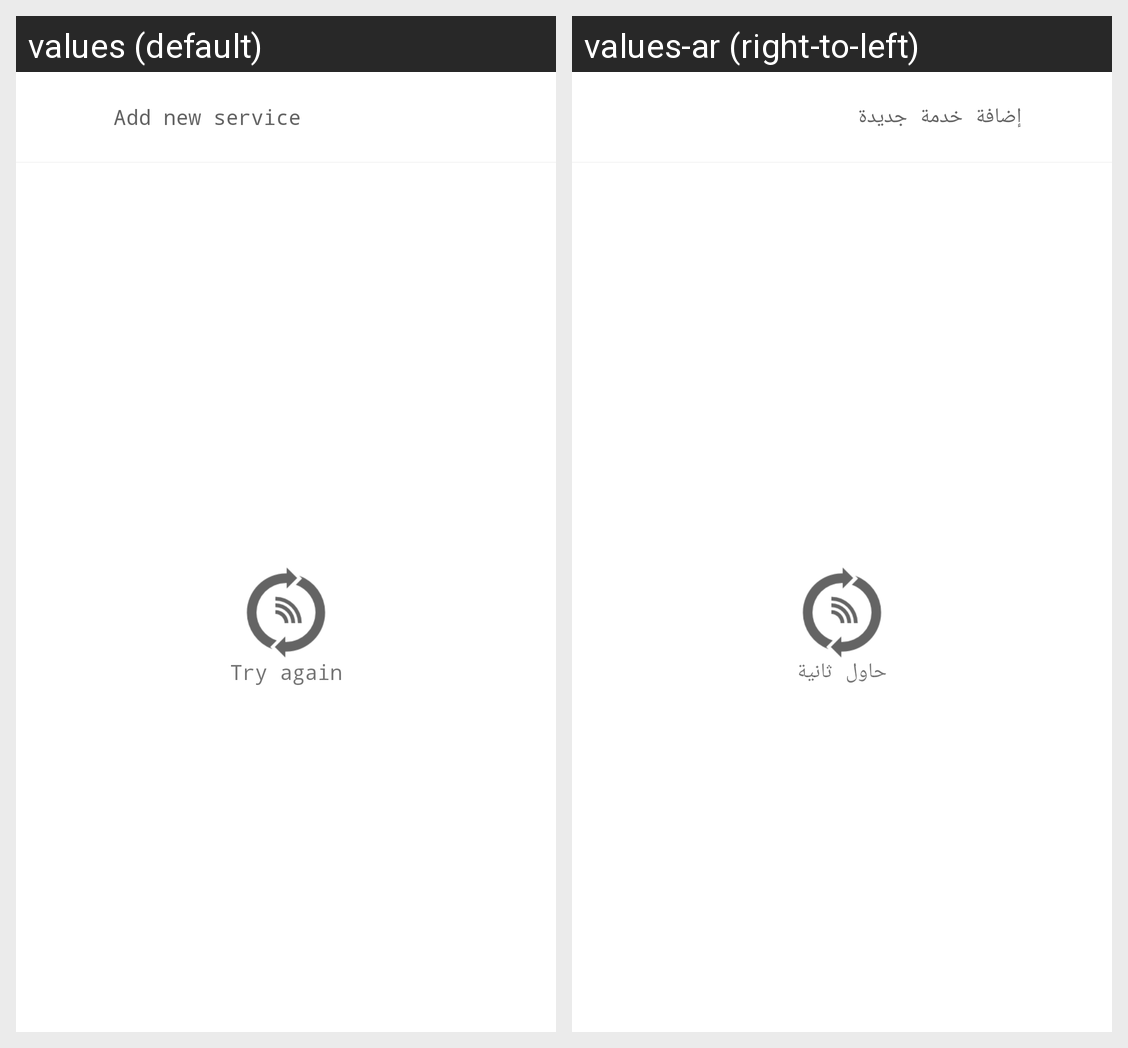

The Android screen above is rendered under two locales of the same app. Produce the string resources it draws, with the default and per-locale values.
Android screen res/layout/fragment_liste_services.xml rendered under 2 locales, left to right: values (default), values-ar (right-to-left). Device: Nexus 5 (rendered at 1080×1920; each locale shown at half size, 540×960, under a caption strip naming it); theme AppTheme.
Strings drawn on this screen, with the default value and each locale's value (text and hints the layout hard-codes, and strings that could not be matched under every locale, appear in the picture but are not listed):

addservice
  values: Add new service
  values-ar: إضافة خدمة جديدة

tryagain
  values: Try again
  values-ar: حاول ثانية
